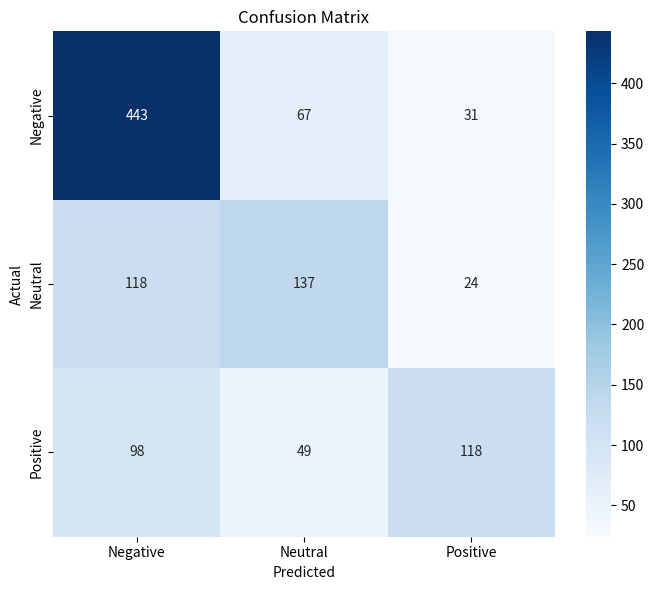

Generate this figure with matplotlib: (Note: this script raises an exception after producing the figure.)
import matplotlib.pyplot as plt
import seaborn as sns
import numpy as np


def plot_confusion_matrix():

    cm = np.array([
        [443, 67, 31],
        [118, 137, 24],
        [98, 49, 118]
    ])

    labels = [
        "Negative",
        "Neutral",
        "Positive"
    ]

    plt.figure(figsize=(7, 6))

    sns.heatmap(
        cm,
        annot=True,
        fmt="d",
        cmap="Blues",
        xticklabels=labels,
        yticklabels=labels
    )

    plt.xlabel("Predicted")
    plt.ylabel("Actual")
    plt.title("Confusion Matrix")

    plt.tight_layout()

    plt.savefig(
        "results/confusion_matrix.png",
        dpi=300
    )

    plt.close()


if __name__ == "__main__":
    plot_confusion_matrix()
